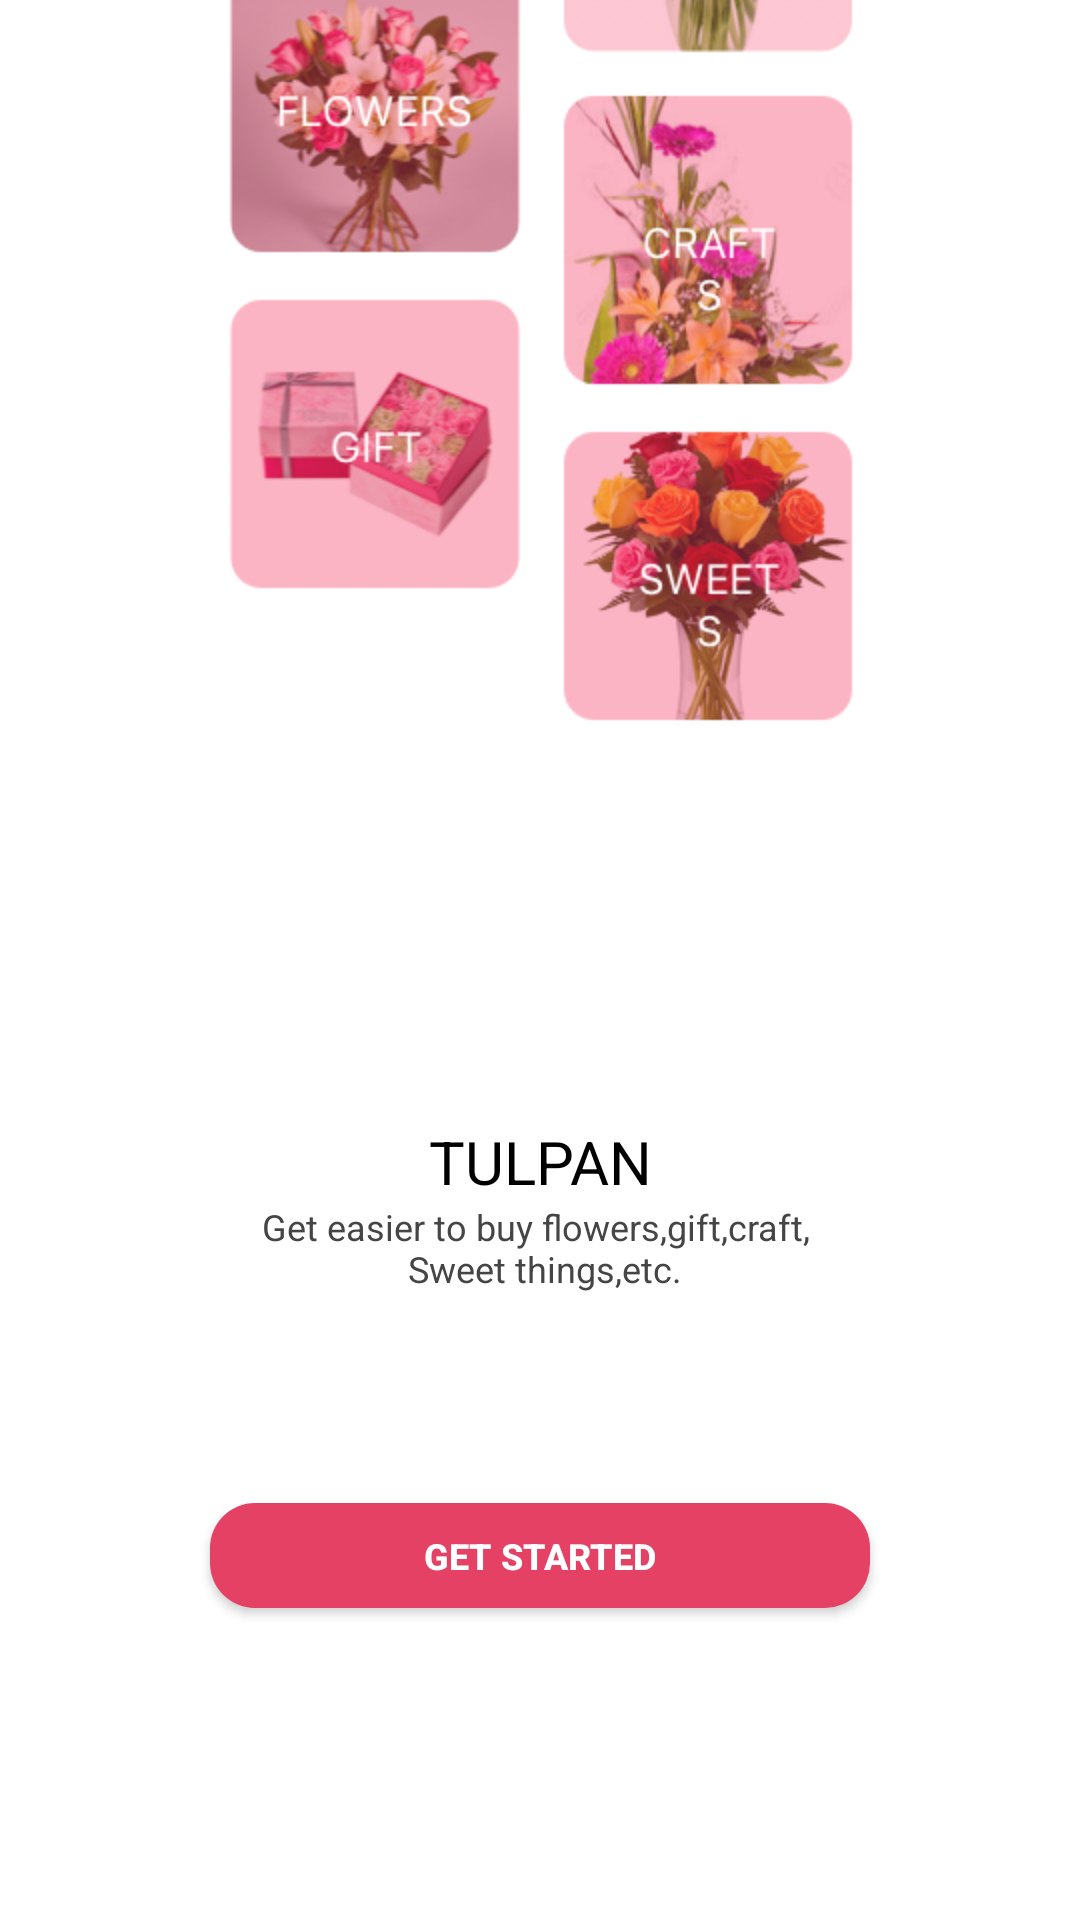

Produce the Android XML layout that renders to this screen, including the resource entries it uses.
<!-- AndroidManifest.xml: application theme AppTheme -->
<!-- res/layout/activity_splash.xml -->
<?xml version="1.0" encoding="utf-8"?>
<LinearLayout
    xmlns:android="http://schemas.android.com/apk/res/android"
    android:layout_width="match_parent"
    android:layout_height="match_parent"
    android:background="@drawable/splash"
    android:gravity="center"
    android:orientation="vertical">


    <TextView

        android:layout_marginTop="@dimen/txt_mrg_top"
        android:gravity="center"
        android:layout_width="match_parent"
        android:layout_height="wrap_content"
        android:textSize="@dimen/title"
        android:textColor="@android:color/black"
        android:text="@string/app_names"

        />
    <TextView
        android:layout_width="fill_parent"
        android:layout_height="wrap_content"
        android:textSize="@dimen/info"
        android:textColor="@color/btn_info"
        android:gravity="center_horizontal"
        android:layout_alignParentBottom="true"
        android:text="@string/app_info" />





     <Button
         android:id="@+id/btn_started"
         android:layout_marginTop="@dimen/btn_mrg_top"
         android:layout_marginLeft="@dimen/btn_mrg"
         android:layout_marginRight="@dimen/btn_mrg"
         android:layout_width="match_parent"
         android:layout_height="@dimen/btn_height"
         android:text="@string/app_Started"
         android:textStyle="bold"
         android:textColor="@android:color/white"
         android:textSize="@dimen/info"
         android:background="@drawable/custom_app_started_btn"
         />


</LinearLayout>
<!-- resources referenced by this layout -->
<resources>
  <color name="btn_info">#454545</color>
  <dimen name="btn_height">35dp</dimen>
  
  
      //Login
  <dimen name="btn_mrg">70dp</dimen>
  <dimen name="btn_mrg_top">70dp</dimen>
  <dimen name="info">12sp</dimen>
  <dimen name="title">20sp</dimen>
  <dimen name="txt_mrg_top">270dp</dimen>
  <!-- drawable custom_app_started_btn (drawable) -->
  <?xml version="1.0" encoding="utf-8"?>
  <shape xmlns:android="http://schemas.android.com/apk/res/android"
      android:shape="rectangle" android:padding="10dp">
      
      <solid android:color="#FFE44164"/>
      <corners android:radius="15dp"/>
  </shape>
  <!-- drawable splash: png bitmap (drawable, 165738 bytes) -->
  <string name="app_Started">Get Started</string>
  
  
      //Login
  <string name="app_info">Get easier to buy flowers,gift,craft, \n Sweet things,etc.</string>
  <string name="app_names">TULPAN</string>
  <style name="AppTheme" parent="Theme.AppCompat.Light.DarkActionBar">
          
          <item name="colorPrimary">@color/colorPrimary</item>
          <item name="colorPrimaryDark">@color/colorPrimaryDark</item>
          <item name="colorAccent">@color/colorAccent</item>
      </style>
  <color name="colorPrimary">#dc6f85</color>
  <color name="colorPrimaryDark">#e0e0e0</color>
  <color name="colorAccent">#FF4081</color>
</resources>
